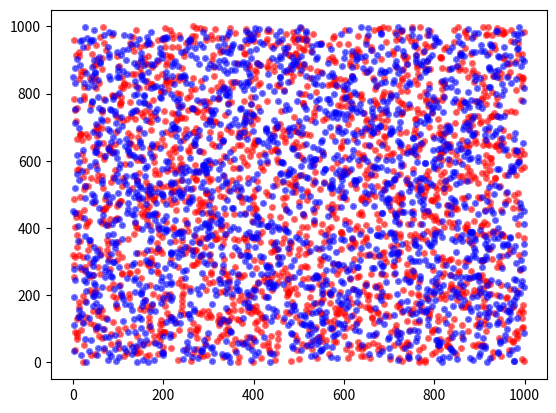

Source code (Python):
import matplotlib.pyplot as plt
import random

# random.uniform では、0 から 1000 の範囲の実数を生成
x1 = [random.uniform(0, 1000) for _ in range(2000)]
y1 = [random.uniform(0, 1000) for _ in range(2000)]
# random.random では 0 から 1 の範囲の実数を生成し 1000 倍
x2 = [random.random() * 1000 for _ in range(2000)]
y2 = [random.random() * 1000 for _ in range(2000)]

fig = plt.figure()

# (x1, y1) を赤、(x2, y2) を青で散布図を描画
plt.scatter(x1, y1, s=10, alpha=0.5, linewidths=2, c='r')
plt.scatter(x2, y2, s=10, alpha=0.5, linewidths=2, c='b')

plt.show()

fig.savefig('12-8-scatter.png')
plt.close()
